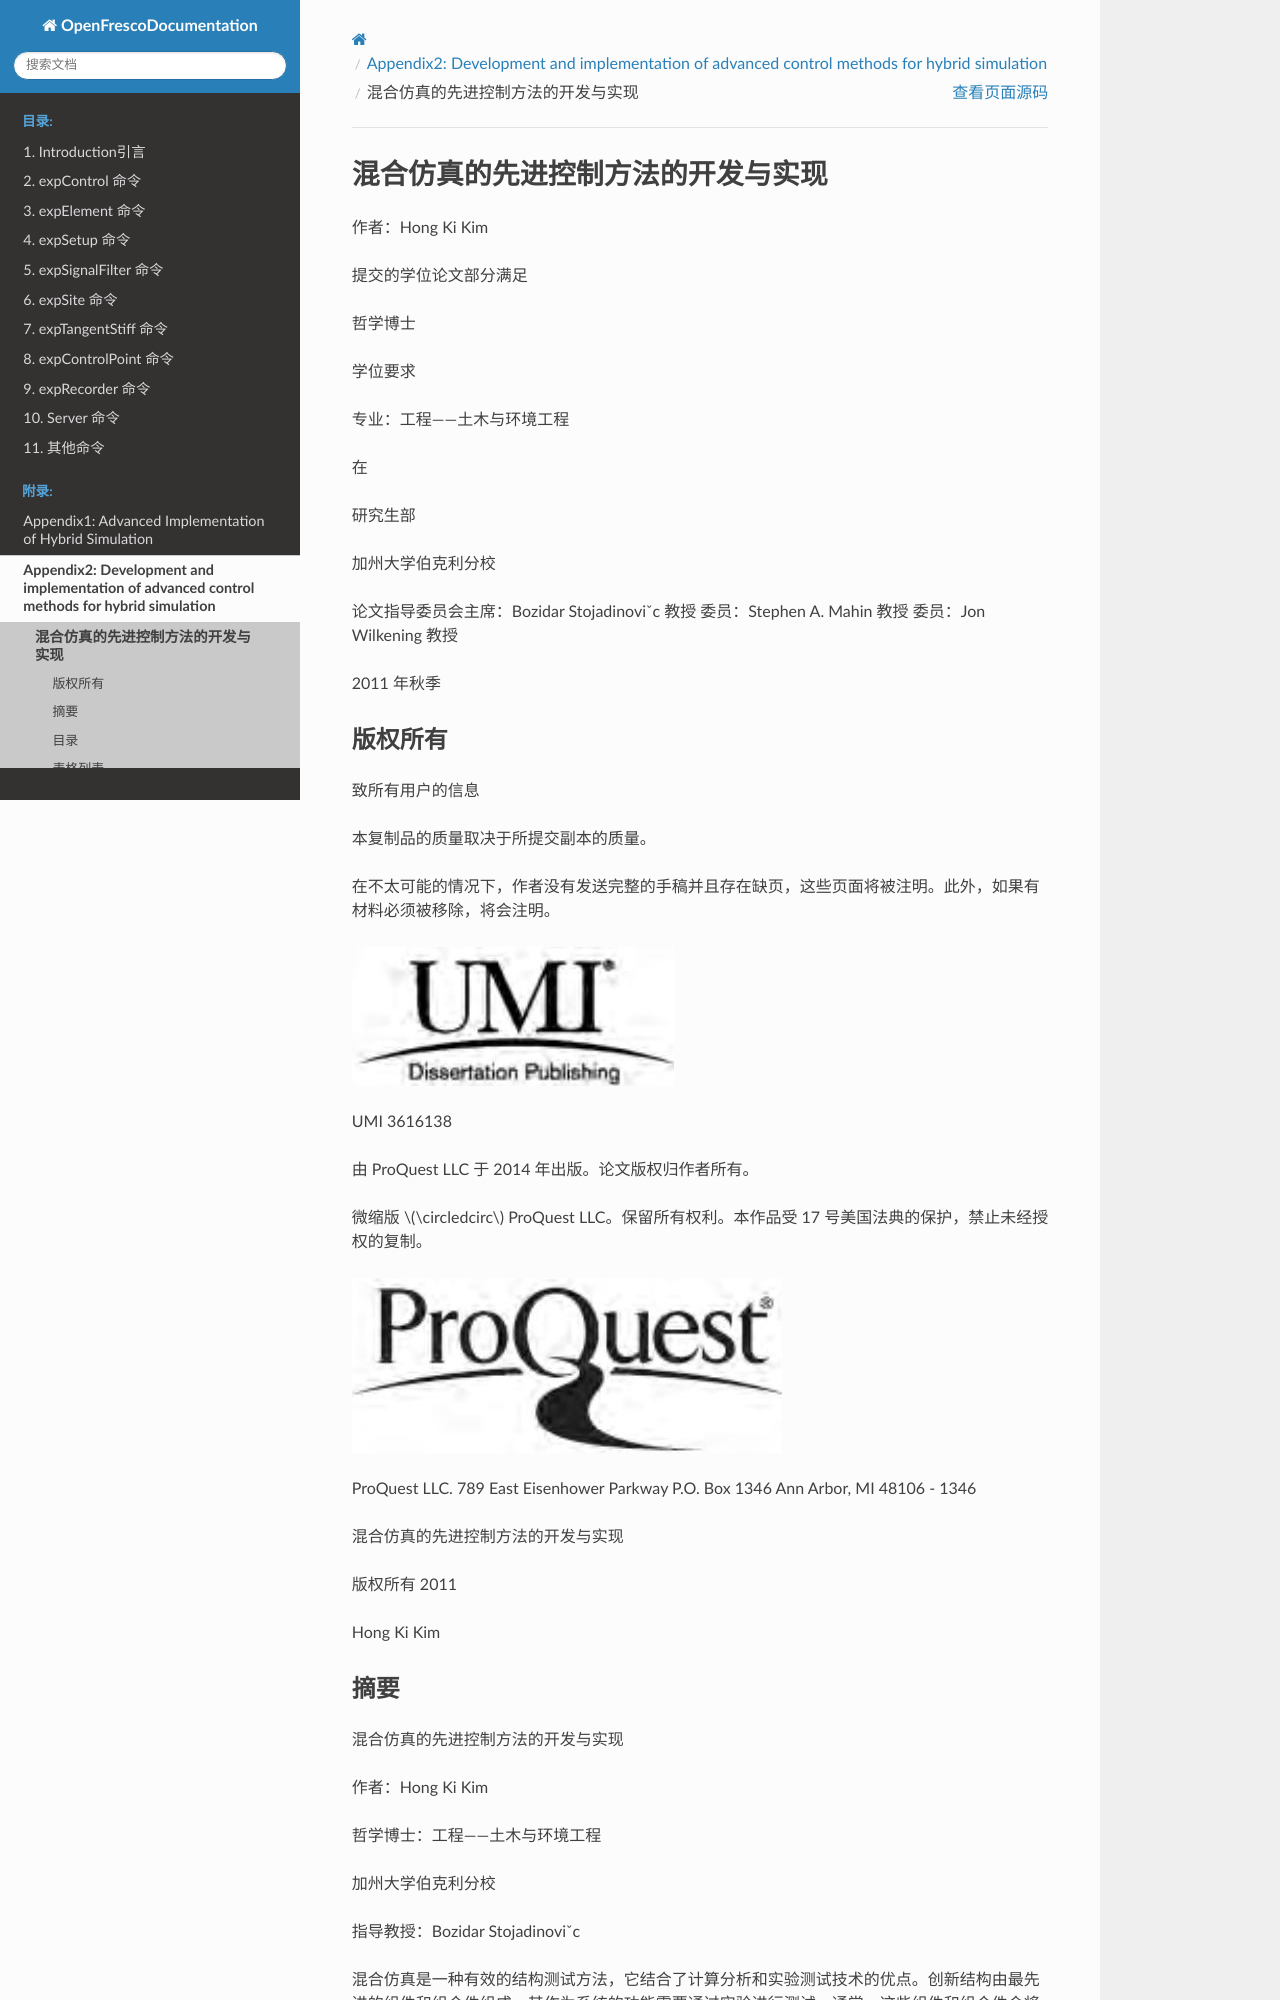

repository: zxh804159854/OpenFrescoDocumentation · page: Appendix2/ch0.html · generator: sphinx

# 混合仿真的先进控制方法的开发与实现

作者：Hong Ki Kim

提交的学位论文部分满足

哲学博士

学位要求

专业：工程——土木与环境工程

在

研究生部

加州大学伯克利分校

论文指导委员会主席：Bozidar Stojadinoviˇc 教授
委员：Stephen A. Mahin 教授
委员：Jon Wilkening 教授

2011 年秋季

## 版权所有

致所有用户的信息

本复制品的质量取决于所提交副本的质量。

在不太可能的情况下，作者没有发送完整的手稿并且存在缺页，这些页面将被注明。此外，如果有材料必须被移除，将会注明。

![](images/06d6449ea14090fec073d0189deb20f2f6ac40e62b3e0e30148e6b3c2c8c0560.jpg)

UMI 3616138

由 ProQuest LLC 于 2014 年出版。论文版权归作者所有。

微缩版 $\circledcirc$ ProQuest LLC。保留所有权利。本作品受 17 号美国法典的保护，禁止未经授权的复制。

![](images/446443231466192ffe6a0122867f9e59a02412d0e852d0c395572ecf7a48574e.jpg)

ProQuest LLC.
789 East Eisenhower Parkway
P.O. Box 1346
Ann Arbor, MI 48106 - 1346

混合仿真的先进控制方法的开发与实现

版权所有 2011

Hong Ki Kim

## 摘要

混合仿真的先进控制方法的开发与实现

作者：Hong Ki Kim

哲学博士：工程——土木与环境工程

加州大学伯克利分校

指导教授：Bozidar Stojadinoviˇc

混合仿真是一种有效的结构测试方法，它结合了计算分析和实验测试技术的优点。创新结构由最先进的组件和组合件组成，其作为系统的功能需要通过实验进行测试。通常，这些组件和组合件会将控制器和其他测试设备推向极限。在位移控制模式下使用控制器进行混合仿真并不总是足够的。

为了克服这些限制并提供稳健的混合仿真方法，本文探索了混合仿真中的力控制、开关控制和混合控制方法。力控制混合仿真是一种控制系统处于力控制模式的混合仿真。开关控制混合仿真是控制系统在位移控制和力控制模式之间切换的另一种混合仿真。开关控制混合仿真适用于仅有一个控制自由度的设置。混合控制混合仿真是开关控制混合仿真的扩展，其中多个控制自由度独立地在控制模式之间切换。

本文开发、测试并验证了力控制、开关控制和混合控制混合仿真方法。讨论了开发这些方法的动机。提出并解释了新方法。开发了新的 OpenFresco 类和 Simulink/Stateflow 模型来实现这些方法。然后，使用 nees@berkeley 结构工程实验室的 $\mu$-NEES 实验装置，采用两种不同的配置，测试了这三种替代控制方法。第一种配置是包含一个相对较硬试件的单控制自由度设置。第二种配置在第一种配置基础上扩展为两个控制自由度。研究了各种时间积分方案与这些方法的性能。这些测试验证并确认了三种替代控制方法以及新的 OpenFresco 类和 Simulink/Stateflow 模型。

通过首先将每种控制方法的测试结果与数值结果进行比较，然后与位移控制结果进行比较，最后相互比较，来评估其性能。对于第二种 $\mu$-NEES 配置，力控制方法通常比位移控制方法提供更好的结果。对于单自由度配置，开关控制混合仿真方法提供了比其力控制对应方法更好的结果，但并不优于位移控制结果。由于两个作动器控制模式之间的相互作用，混合控制混合仿真方法并未提供比力控制方法更好的结果。

本论文最后提出了未来研究的方向。需要使用非常刚性的实验装置和深入的误差分析对这些方法进行进一步验证。需要探索新的切换参数。建议继续开发混合控制方法。应测试使用高阶多项式的 Simulink/Stateflow 模型。应为平衡力控制方法实现显式和预测-校正时间积分方案。

更重要的是，为了认识我主基督耶稣的无比价值，我将万事都视为损失。

——使徒保罗（罗马书 3:8(a) 新美国标准圣经）
